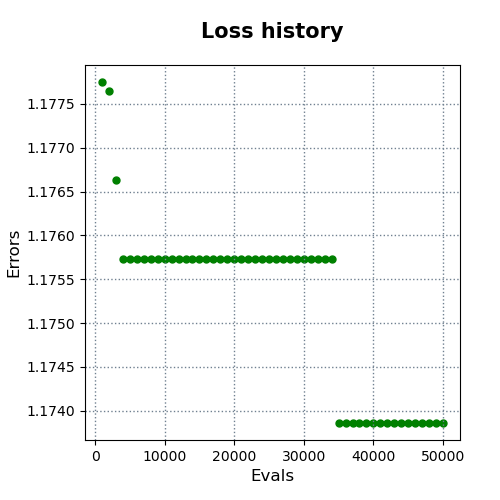

The file beside this chart, header and first rows:
evals, errors
1000, 1.178
2000, 1.178
3000, 1.177
4000, 1.176
5000, 1.176
6000, 1.176
7000, 1.176
8000, 1.176
9000, 1.176
10000, 1.176
11000, 1.176
12000, 1.176
13000, 1.176
14000, 1.176
15000, 1.176
16000, 1.176
17000, 1.176
18000, 1.176
19000, 1.176
20000, 1.176
21000, 1.176
22000, 1.176
23000, 1.176
24000, 1.176
25000, 1.176
26000, 1.176
27000, 1.176
28000, 1.176
29000, 1.176
30000, 1.176
31000, 1.176
32000, 1.176
33000, 1.176
34000, 1.176
35000, 1.174
36000, 1.174
37000, 1.174
38000, 1.174
39000, 1.174
40000, 1.174
41000, 1.174
42000, 1.174
43000, 1.174
44000, 1.174
45000, 1.174
46000, 1.174
47000, 1.174
48000, 1.174
49000, 1.174
50000, 1.174
